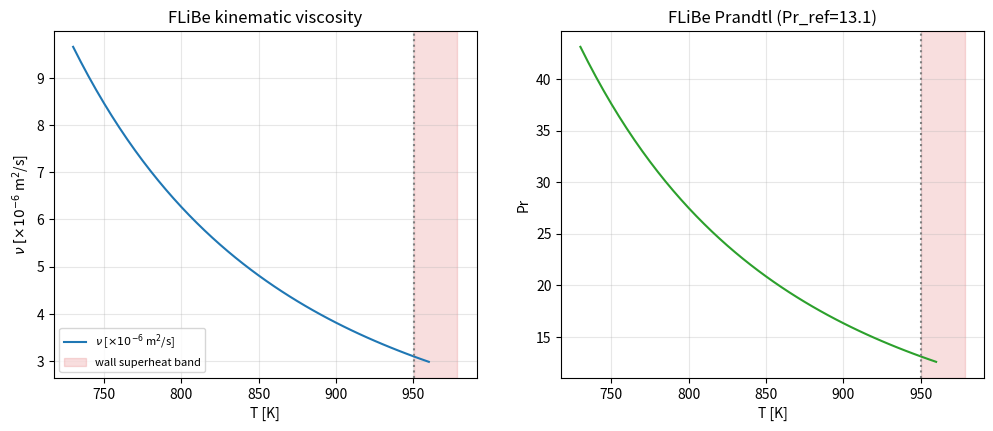

Recreate this plot in Python. (Note: this script raises an exception after producing the figure.)
#!/usr/bin/env python3
"""C6: FLiBe property-realism sensitivity note. Quantifies the constant-property assumption (T-dependent
viscosity/Pr over the wall superheat and the full operating range) and the buoyancy significance (Gr/Re^2)
for the channel, to bound the error in the constant-property RANS-CHT / LES baseline.

Correlations (Romatoski & Hu 2017 review; Cantor viscosity), FLiBe (LiF-BeF2 2:1):
  rho [kg/m3] = 2415.6 - 0.49072*T
  mu  [Pa s]  = 1.16e-4 * exp(3755/T)
  cp  [J/kgK] ~ 2386 (weak T-dep, taken constant)
  k   [W/mK]  ~ 1.1  (weak T-dep, taken constant)
"""
import math
import matplotlib; matplotlib.use("Agg")
import matplotlib.pyplot as plt
from pathlib import Path

CP, K = 2386.0, 1.1
def rho(T): return 2415.6 - 0.49072*T
def mu(T):  return 1.16e-4*math.exp(3755.0/T)
def nu(T):  return mu(T)/rho(T)
def Pr(T):  return mu(T)*CP/K

# project reference: momentum LES used nu=3.09278e-6 -> solve for the implied reference T
def find_T_for_nu(target, lo=700, hi=1000):
    for _ in range(100):
        mid=0.5*(lo+hi)
        if nu(mid)>target: lo=mid
        else: hi=mid
    return 0.5*(lo+hi)
Tref = find_T_for_nu(3.09278e-6)

print(f"Project nu=3.09278e-6 m^2/s  ->  implied reference T = {Tref:.1f} K")
print(f"  at Tref: rho={rho(Tref):.1f}  mu={mu(Tref):.5f}  nu={nu(Tref):.4e}  Pr={Pr(Tref):.2f}")
print()
print(f"{'T[K]':>6} {'rho':>8} {'mu[Pa.s]':>10} {'nu[m2/s]':>11} {'Pr':>7}")
for T in (730, 800, 850, 900, 950, 960):
    print(f"{T:6d} {rho(T):8.1f} {mu(T):10.5f} {nu(T):11.4e} {Pr(T):7.2f}")

# --- constant-property error over the wall superheat (~28 K from the CHT baseline) ---
dT_sup = 28.0
Tw = Tref - dT_sup    # near-wall is COOLER than bulk in a wall-cooled... here wall is hotter; use +/- band
T_lo, T_hi = Tref, Tref + dT_sup
print()
print(f"Over the ~{dT_sup:.0f} K wall superheat ({Tref:.0f}->{Tref+dT_sup:.0f} K):")
print(f"  nu: {nu(Tref):.3e} -> {nu(Tref+dT_sup):.3e}  ({100*(nu(Tref+dT_sup)/nu(Tref)-1):+.1f}%)")
print(f"  Pr: {Pr(Tref):.2f} -> {Pr(Tref+dT_sup):.2f}  ({100*(Pr(Tref+dT_sup)/Pr(Tref)-1):+.1f}%)")
print(f"Over the full operating range 730->950 K:")
print(f"  nu: {nu(730):.3e} -> {nu(950):.3e}  (x{nu(730)/nu(950):.2f})")
print(f"  Pr: {Pr(730):.1f} -> {Pr(950):.1f}  (x{Pr(730)/Pr(950):.2f})")

# --- buoyancy significance: Gr/Re^2 (Richardson number) ---
g = 9.81
beta = 0.49072/rho(Tref)         # thermal expansion -1/rho drho/dT
Dh = 0.0208696                   # C2 curved hydraulic diameter
Re = 10000.0
Gr = g*beta*dT_sup*Dh**3/nu(Tref)**2
Ri = Gr/Re**2
print()
print(f"Buoyancy: beta={beta:.3e} 1/K  Gr={Gr:.3e}  Re={Re:.0f}  Ri=Gr/Re^2={Ri:.3e}")
print(f"  -> {'forced convection DOMINATES; buoyancy negligible' if Ri<0.1 else 'MIXED convection; buoyancy matters'} (threshold Ri~0.1)")

# --- plot ---
Ts=[730+5*i for i in range(47)]
fig,(a1,a2)=plt.subplots(1,2,figsize=(12,4.5))
a1.plot(Ts,[nu(T)*1e6 for T in Ts],'-',color='tab:blue',label=r'$\nu$ [$\times10^{-6}$ m$^2$/s]')
a1.axvline(Tref,ls=':',color='gray'); a1.axvspan(Tref,Tref+dT_sup,alpha=0.15,color='tab:red',label='wall superheat band')
a1.set_xlabel('T [K]'); a1.set_ylabel(r'$\nu\;[\times10^{-6}$ m$^2$/s]'); a1.set_title('FLiBe kinematic viscosity'); a1.grid(alpha=0.3); a1.legend(fontsize=8)
a2.plot(Ts,[Pr(T) for T in Ts],'-',color='tab:green')
a2.axvline(Tref,ls=':',color='gray'); a2.axvspan(Tref,Tref+dT_sup,alpha=0.15,color='tab:red')
a2.set_xlabel('T [K]'); a2.set_ylabel('Pr'); a2.set_title(f'FLiBe Prandtl (Pr_ref={Pr(Tref):.1f})'); a2.grid(alpha=0.3)
out=Path(__file__).resolve().parent/"figs"/"c6_flibe_property_realism.png"
fig.tight_layout(); fig.savefig(out,dpi=140); print("wrote",out)
